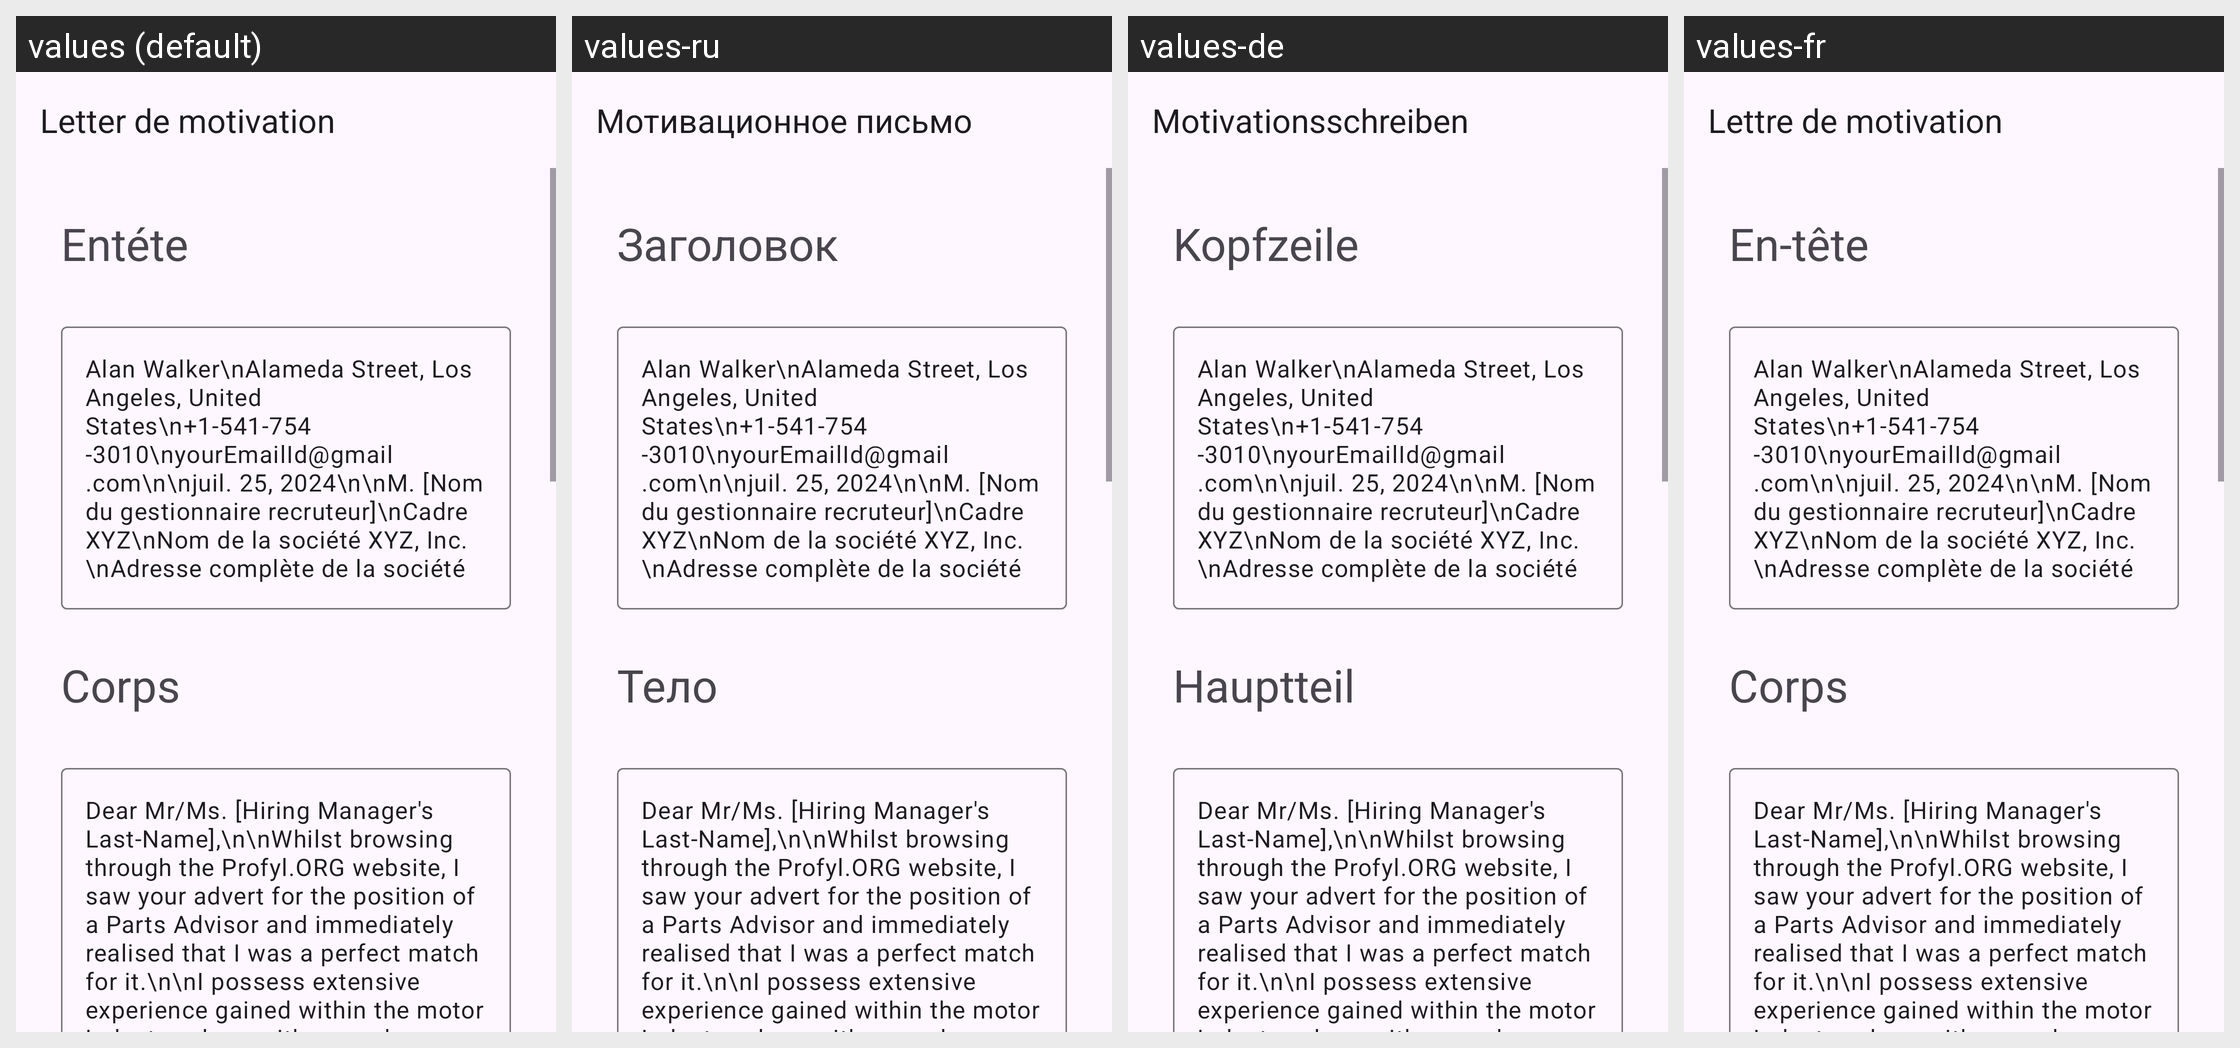

The Android screen above is rendered under several locales of the same app. Produce the string resources it draws, with the default and per-locale values.
Android screen res/layout/activity_parts_advisor.xml rendered under 4 locales, left to right: values (default), values-ru, values-de, values-fr. Device: Nexus 5 (rendered at 1080×1920; each locale shown at half size, 540×960, under a caption strip naming it); theme Theme.App_creat_profesionell_cv.
Other locales in the repository, not shown: values-en, values-it.
Strings drawn on this screen, with the default value and each locale's value (text and hints the layout hard-codes, and strings that could not be matched under every locale, appear in the picture but are not listed):

letter_de_motivation
  values: Letter de motivation
  values-ru: Мотивационное письмо
  values-de: Motivationsschreiben
  values-fr: Lettre de motivation

ent_te
  values: Entéte
  values-ru: Заголовок
  values-de: Kopfzeile
  values-fr: En-tête

corps
  values: Corps
  values-ru: Тело
  values-de: Hauptteil
  values-fr: Corps
